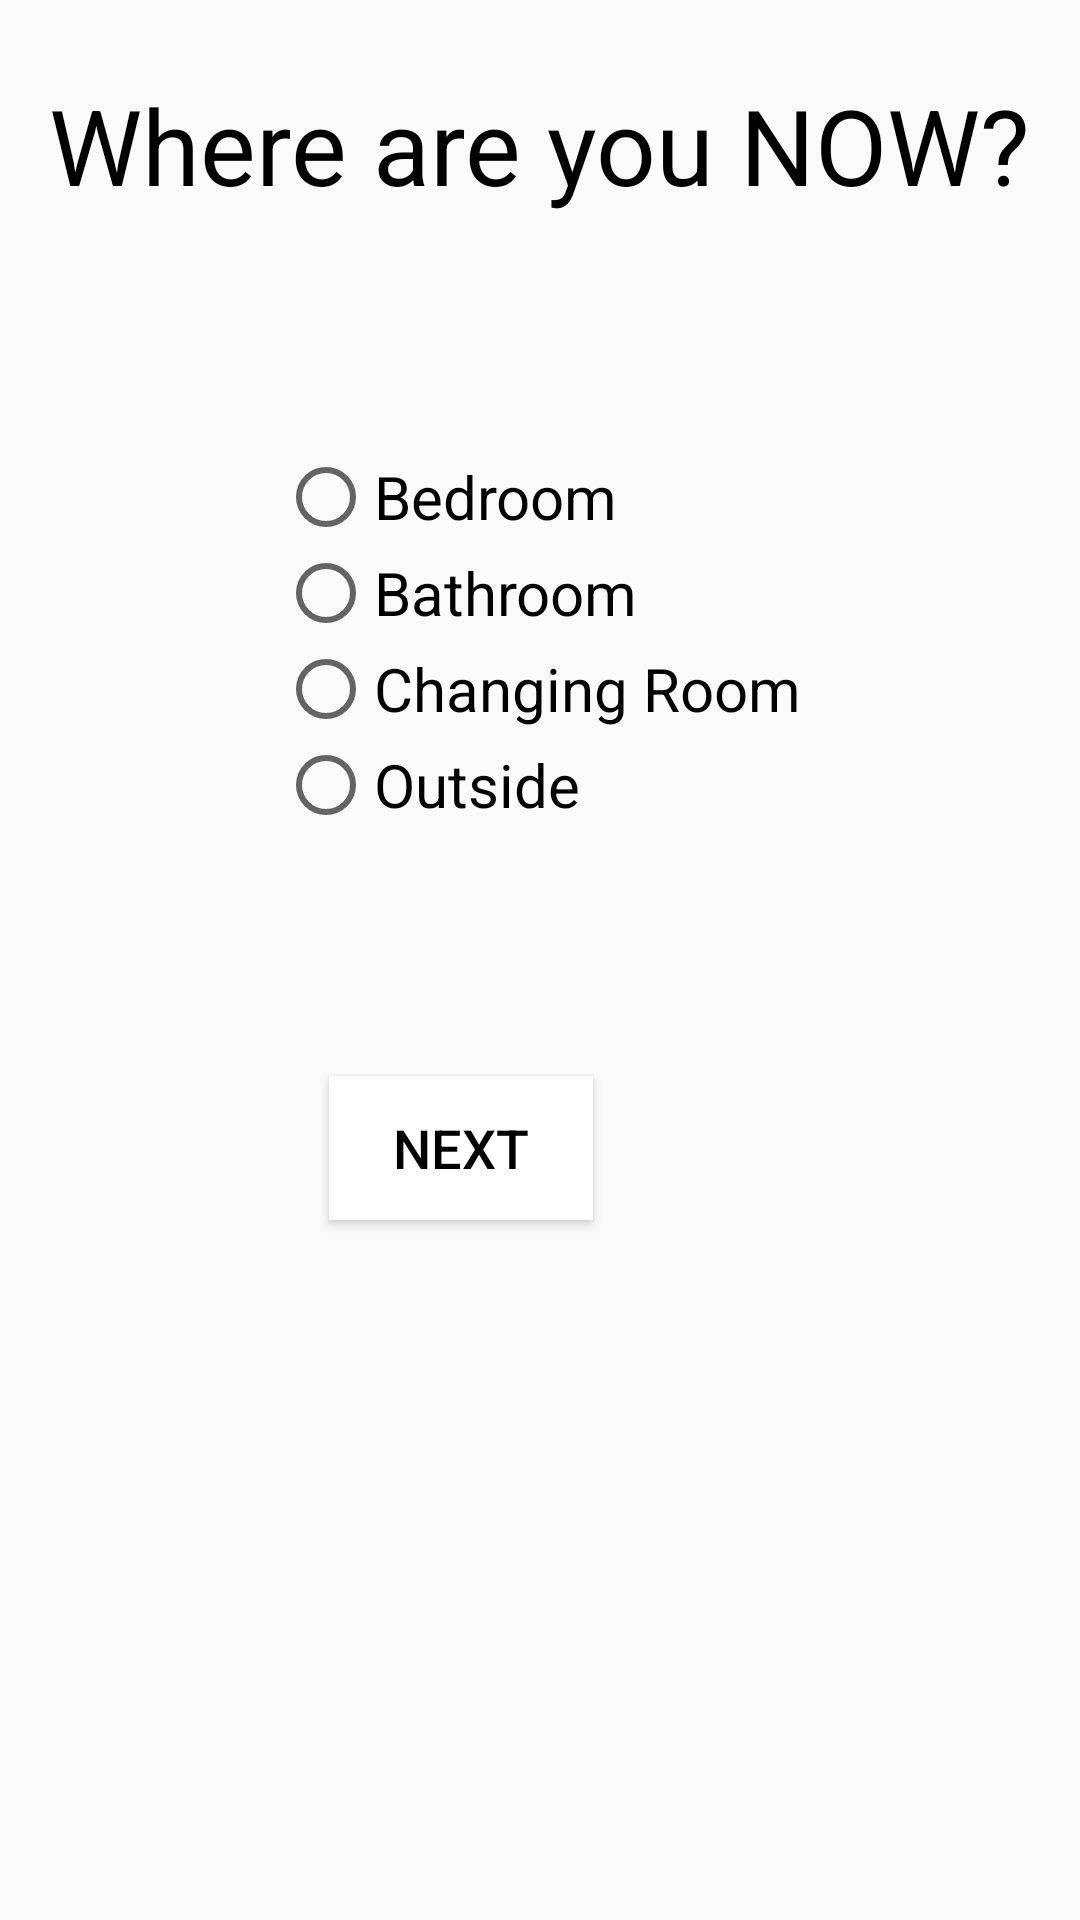

Produce the Android XML layout that renders to this screen, including the resource entries it uses.
<!-- AndroidManifest.xml: application theme AppTheme -->
<!-- res/layout/activity_magno_inst.xml -->
<?xml version="1.0" encoding="utf-8"?>
<LinearLayout xmlns:android="http://schemas.android.com/apk/res/android"
    xmlns:app="http://schemas.android.com/apk/res-auto"
    xmlns:tools="http://schemas.android.com/tools"
    android:layout_width="match_parent"
    android:layout_height="match_parent"
    android:orientation="vertical"
    tools:context=".MagnoInst">

    <TextView
        android:layout_width="wrap_content"
        android:layout_height="wrap_content"
        android:gravity="start"
        android:textColor="#000000"
        android:text="Where are you NOW?"
        android:layout_gravity="center"
        android:layout_marginTop="25dp"
        app:layout_constraintBottom_toBottomOf="parent"
        app:layout_constraintLeft_toLeftOf="parent"
        android:textSize="35dp"
        app:layout_constraintRight_toRightOf="parent"
        app:layout_constraintTop_toTopOf="parent" />
    <LinearLayout
        android:layout_width="wrap_content"
        android:layout_height="0dp"
        android:layout_gravity="center_horizontal"
        android:layout_weight="1"
        >
        <RadioGroup
            android:id="@+id/radiogroup"
            android:layout_width="wrap_content"
            android:layout_height="wrap_content"
            android:layout_gravity="center">


            <RadioButton
                android:id="@+id/bedroom"
                android:layout_width="wrap_content"
                android:layout_height="wrap_content"
                android:text="Bedroom"
                android:textColorHighlight="#512DA8"
                android:textColorLink="#512DA8"
                android:textSize="20sp" />


            <RadioButton
                android:id="@+id/baathroom"
                android:layout_width="wrap_content"
                android:layout_height="wrap_content"
                android:text="Bathroom"
                android:textSize="20sp" />

            <RadioButton
                android:id="@+id/changingroom"
                android:layout_width="wrap_content"
                android:layout_height="wrap_content"
                android:text="Changing Room"
                android:textSize="20sp" />

            <RadioButton
                android:id="@+id/outside"
                android:layout_width="wrap_content"
                android:layout_height="wrap_content"
                android:text="Outside"
                android:textSize="20sp" />

        </RadioGroup>
    </LinearLayout>

    <androidx.constraintlayout.widget.ConstraintLayout
        android:layout_width="match_parent"
        android:layout_height="0dp"
        android:layout_gravity="center_horizontal"
        android:layout_weight="1">


        <Button
            android:id="@+id/next"
            android:layout_width="wrap_content"
            android:layout_height="wrap_content"
            android:layout_marginTop="3dp"
            android:background="@color/white"
            android:gravity="center"
            android:text="Next"
            android:textColor="@color/design_default_color_on_secondary"
            android:textSize="18dp"
            app:layout_constraintEnd_toEndOf="parent"
            app:layout_constraintHorizontal_bias="0.403"
            app:layout_constraintStart_toStartOf="parent"
            app:layout_constraintTop_toTopOf="parent" />

    </androidx.constraintlayout.widget.ConstraintLayout>


</LinearLayout>
<!-- resources referenced by this layout -->
<resources>
  <color name="white">#ffffff</color>
  <style name="AppTheme" parent="Theme.AppCompat.Light.NoActionBar">
          
          <item name="colorPrimary">@color/colorPrimary</item>
          <item name="colorPrimaryDark">@color/colorPrimaryDark</item>
          <item name="colorAccent">@color/colorAccent</item>
      </style>
  <color name="colorPrimary">#6200EE</color>
  <color name="colorPrimaryDark">#202f65</color>
  <color name="colorAccent">#202f65</color>
</resources>
